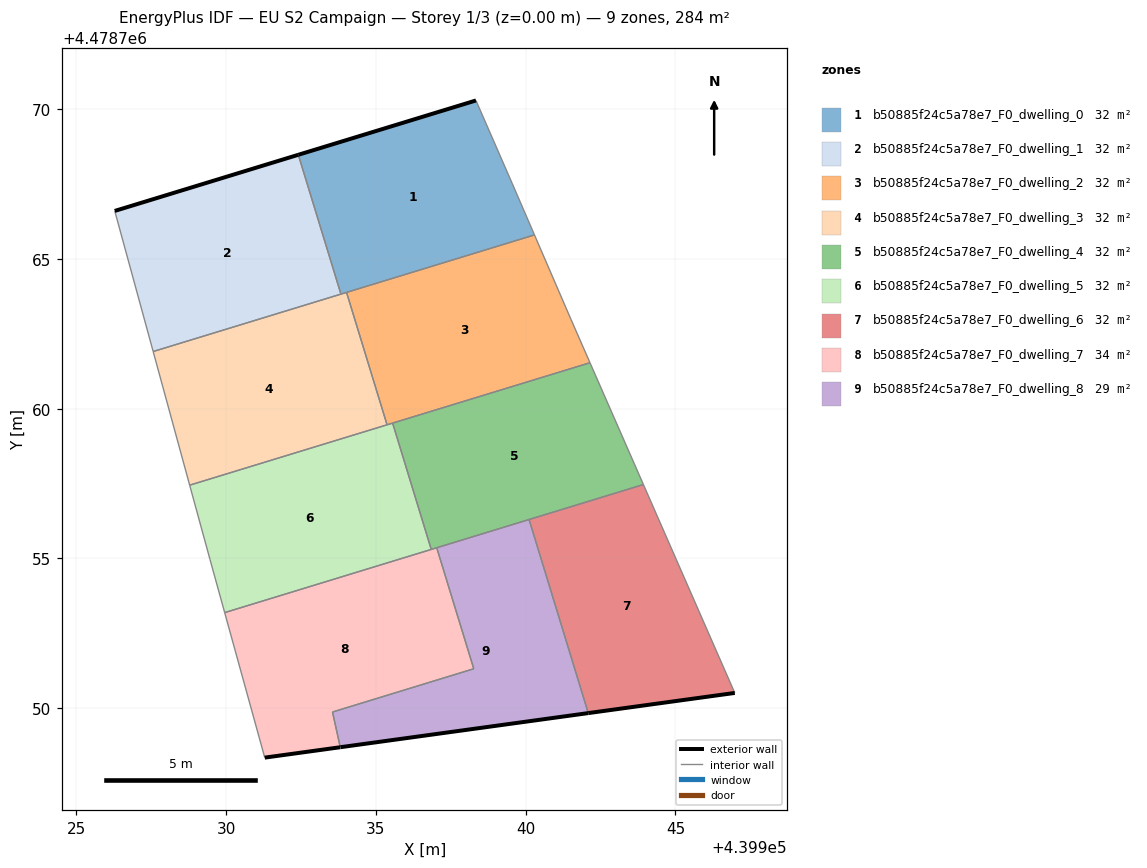
=== STOREY PLAN SPEC (per zone: floor XY polygon, exterior-wall plan segments, windows/doors) ===
zone 1: b50885f24c5a78e7_F0_dwelling_0  (31.5 m²)
  floor: (439940.29, 4478765.80) (439939.55, 4478767.53) (439938.34, 4478770.29) (439932.41, 4478768.48) (439933.83, 4478763.83)
  exterior wall: (439932.41, 4478768.48) – (439938.34, 4478770.29)  [6.2 m]
  interior walls: 5
zone 2: b50885f24c5a78e7_F0_dwelling_1  (31.5 m²)
  floor: (439933.83, 4478763.83) (439932.41, 4478768.48) (439926.28, 4478766.60) (439927.56, 4478761.91)
  exterior wall: (439926.28, 4478766.60) – (439932.41, 4478768.48)  [6.4 m]
  interior walls: 3
zone 3: b50885f24c5a78e7_F0_dwelling_2  (31.5 m²)
  floor: (439942.15, 4478761.53) (439941.51, 4478762.98) (439940.29, 4478765.80) (439934.02, 4478763.88) (439935.37, 4478759.46)
  interior walls: 6
zone 4: b50885f24c5a78e7_F0_dwelling_3  (31.5 m²)
  floor: (439935.37, 4478759.46) (439934.02, 4478763.88) (439927.56, 4478761.91) (439928.78, 4478757.45)
  interior walls: 5
zone 5: b50885f24c5a78e7_F0_dwelling_4  (31.5 m²)
  floor: (439943.93, 4478757.47) (439942.15, 4478761.53) (439935.56, 4478759.52) (439936.85, 4478755.30)
  interior walls: 6
zone 6: b50885f24c5a78e7_F0_dwelling_5  (31.6 m²)
  floor: (439936.85, 4478755.30) (439935.56, 4478759.52) (439928.78, 4478757.45) (439929.46, 4478754.97) (439929.95, 4478753.19)
  interior walls: 6
zone 7: b50885f24c5a78e7_F0_dwelling_6  (31.5 m²)
  floor: (439946.98, 4478750.51) (439943.93, 4478757.47) (439940.11, 4478756.30) (439942.09, 4478749.83)
  exterior wall: (439946.98, 4478750.51) – (439942.09, 4478749.83)  [4.9 m]
  interior walls: 3
zone 8: b50885f24c5a78e7_F0_dwelling_7  (34.1 m²)
  floor: (439938.27, 4478751.31) (439937.03, 4478755.36) (439929.95, 4478753.19) (439931.29, 4478748.35) (439933.81, 4478748.69) (439933.55, 4478749.87)
  exterior wall: (439933.81, 4478748.69) – (439931.29, 4478748.35)  [2.5 m]
  interior walls: 6
zone 9: b50885f24c5a78e7_F0_dwelling_8  (29.0 m²)
  floor: (439942.09, 4478749.83) (439940.11, 4478756.30) (439937.03, 4478755.36) (439938.27, 4478751.31) (439933.55, 4478749.87) (439933.81, 4478748.70)
  exterior wall: (439942.09, 4478749.83) – (439933.81, 4478748.70)  [8.4 m]
  interior walls: 5

=== DERIVED (storey summary) ===
Building: EU S2 Campaign
Storey: 1 of 3  (floor level z = 0.00 m)
Storey gross floor area: 283.9 m²
Zones on this storey: 9
  - b50885f24c5a78e7_F0_dwelling_0: floor 31.5 m²; exterior wall 6.2 m (18.6 m²); WWR 0.0%
  - b50885f24c5a78e7_F0_dwelling_1: floor 31.5 m²; exterior wall 6.4 m (19.2 m²); WWR 0.0%
  - b50885f24c5a78e7_F0_dwelling_2: floor 31.5 m²
  - b50885f24c5a78e7_F0_dwelling_3: floor 31.5 m²
  - b50885f24c5a78e7_F0_dwelling_4: floor 31.5 m²
  - b50885f24c5a78e7_F0_dwelling_5: floor 31.6 m²
  - b50885f24c5a78e7_F0_dwelling_6: floor 31.5 m²; exterior wall 4.9 m (14.8 m²); WWR 0.0%
  - b50885f24c5a78e7_F0_dwelling_7: floor 34.1 m²; exterior wall 2.5 m (7.6 m²); WWR 0.0%
  - b50885f24c5a78e7_F0_dwelling_8: floor 29.0 m²; exterior wall 8.4 m (25.1 m²); WWR 0.0%
Zone adjacency (shared interzone walls):
  - b50885f24c5a78e7_F0_dwelling_0 ↔ b50885f24c5a78e7_F0_dwelling_1
  - b50885f24c5a78e7_F0_dwelling_0 ↔ b50885f24c5a78e7_F0_dwelling_2
  - b50885f24c5a78e7_F0_dwelling_0 ↔ b50885f24c5a78e7_F0_dwelling_3
  - b50885f24c5a78e7_F0_dwelling_1 ↔ b50885f24c5a78e7_F0_dwelling_3
  - b50885f24c5a78e7_F0_dwelling_2 ↔ b50885f24c5a78e7_F0_dwelling_3
  - b50885f24c5a78e7_F0_dwelling_2 ↔ b50885f24c5a78e7_F0_dwelling_4
  - b50885f24c5a78e7_F0_dwelling_2 ↔ b50885f24c5a78e7_F0_dwelling_5
  - b50885f24c5a78e7_F0_dwelling_3 ↔ b50885f24c5a78e7_F0_dwelling_5
  - b50885f24c5a78e7_F0_dwelling_4 ↔ b50885f24c5a78e7_F0_dwelling_5
  - b50885f24c5a78e7_F0_dwelling_4 ↔ b50885f24c5a78e7_F0_dwelling_6
  - b50885f24c5a78e7_F0_dwelling_4 ↔ b50885f24c5a78e7_F0_dwelling_7
  - b50885f24c5a78e7_F0_dwelling_4 ↔ b50885f24c5a78e7_F0_dwelling_8
  - b50885f24c5a78e7_F0_dwelling_5 ↔ b50885f24c5a78e7_F0_dwelling_7
  - b50885f24c5a78e7_F0_dwelling_6 ↔ b50885f24c5a78e7_F0_dwelling_8
  - b50885f24c5a78e7_F0_dwelling_7 ↔ b50885f24c5a78e7_F0_dwelling_8